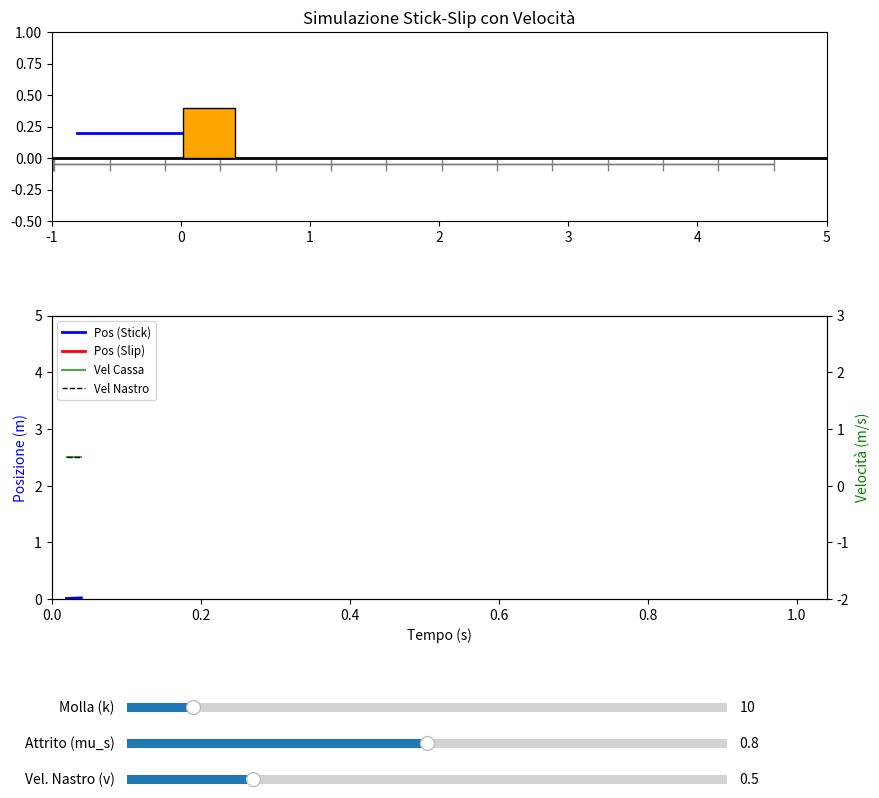

Write Python code to recreate this figure.
import numpy as np
import matplotlib.pyplot as plt
from matplotlib.animation import FuncAnimation
from matplotlib.widgets import Slider

# --- Parametri iniziali ---
m = 1.0          
g = 9.81         
dt = 0.02

k_init = 10.0
mus_init = 0.8
v_belt_init = 0.5
mud_ratio = 0.7  

# --- Configurazione Grafica ---
fig, (ax_anim, ax_graph) = plt.subplots(2, 1, figsize=(10, 9), gridspec_kw={'height_ratios': [1, 1.5]})
plt.subplots_adjust(bottom=0.25, hspace=0.4)

# 1. Setup Animazione
ax_anim.set_xlim(-1, 5)
ax_anim.set_ylim(-0.5, 1)
ax_anim.set_title("Simulazione Stick-Slip con Velocità")

# Elementi nastro (tacche mobili)
num_ticks = 15
ticks_x = np.linspace(-1, 5, num_ticks)
line_belt_ticks, = ax_anim.plot([], [], color='gray', lw=1, zorder=1)
ax_anim.axhline(0, color='black', lw=2, zorder=2) # Linea nastro

line_spring, = ax_anim.plot([], [], 'blue', lw=2, zorder=2)
patch_box = plt.Rectangle((0, 0), 0.4, 0.4, fc='orange', ec='black', zorder=4)
ax_anim.add_patch(patch_box)

# 2. Setup Grafici (Posizione e Velocità)
ax_pos = ax_graph
ax_vel = ax_graph.twinx() # Secondo asse per la velocità

ax_pos.set_xlim(0, 10)
ax_pos.set_ylim(0, 5)
ax_pos.set_xlabel("Tempo (s)")
ax_pos.set_ylabel("Posizione (m)", color='blue')
ax_vel.set_ylabel("Velocità (m/s)", color='green')

line_stick, = ax_pos.plot([], [], color='blue', lw=2, label='Pos (Stick)')
line_slip, = ax_pos.plot([], [], color='red', lw=2, label='Pos (Slip)')
line_v_box, = ax_vel.plot([], [], color='green', lw=1.5, alpha=0.7, label='Vel Cassa')
line_v_belt, = ax_vel.plot([], [], color='black', lw=1, ls='--', label='Vel Nastro')

# Uniamo le legende
lines = [line_stick, line_slip, line_v_box, line_v_belt]
ax_pos.legend(lines, [l.get_label() for l in lines], loc='upper left', fontsize='small')

# --- Slider ---
ax_k = plt.axes([0.2, 0.12, 0.6, 0.02])
ax_mu = plt.axes([0.2, 0.08, 0.6, 0.02])
ax_v = plt.axes([0.2, 0.04, 0.6, 0.02])

s_k = Slider(ax_k, 'Molla (k)', 5.0, 50.0, valinit=k_init)
s_mu = Slider(ax_mu, 'Attrito (mu_s)', 0.1, 1.5, valinit=mus_init)
s_v = Slider(ax_v, 'Vel. Nastro (v)', 0.1, 2.0, valinit=v_belt_init)

# --- Variabili di stato ---
state = {'x': 0.0, 'v': v_belt_init, 'stick': True, 't': 0.0}
history = {'t': [], 'x_stick': [], 'x_slip': [], 'v_box': [], 'v_belt': []}

def update_physics():
    k, mu_s, v_b = s_k.val, s_mu.val, s_v.val
    mu_d = mu_s * mud_ratio
    fs_max, fd = mu_s * m * g, mu_d * m * g
    force_spring = -k * state['x']
    
    if state['stick']:
        state['v'] = v_b
        state['x'] += v_b * dt
        if abs(force_spring) > fs_max: state['stick'] = False
    else:
        v_rel = state['v'] - v_b
        force_friction = -np.sign(v_rel) * fd
        a = (force_spring + force_friction) / m
        state['v'] += a * dt
        state['x'] += state['v'] * dt
        if abs(state['v'] - v_b) < 0.02 and abs(force_spring) < fs_max:
            state['v'] = v_b
            state['stick'] = True

def animate(i):
    global ticks_x
    update_physics()
    state['t'] += dt
    
    # Movimento nastro (tacche)
    ticks_x += s_v.val * dt
    ticks_x[ticks_x > 5] = -1 # Riposiziona le tacche che escono a destra
    
    # Memorizzazione dati
    history['t'].append(state['t'])
    history['v_box'].append(state['v'])
    history['v_belt'].append(s_v.val)
    if state['stick']:
        history['x_stick'].append(state['x'])
        history['x_slip'].append(np.nan)
    else:
        history['x_slip'].append(state['x'])
        history['x_stick'].append(np.nan)
    
    if len(history['t']) > 800:
        for key in history: history[key].pop(0)
    
    # Aggiornamento grafici
    line_spring.set_data([-0.8, state['x']], [0.2, 0.2])
    patch_box.set_xy((state['x'], 0))
    
    # Disegna tacche nastro come segmenti verticali
    t_lines_x = np.repeat(ticks_x, 2)
    t_lines_y = np.tile([0, -0.1], num_ticks)
    line_belt_ticks.set_data(ticks_x, [-0.05]*num_ticks) # Rappresentazione semplificata con punti
    # Per vedere meglio le tacche usiamo uno scatter o plot custom
    line_belt_ticks.set_marker('|')
    line_belt_ticks.set_markersize(10)
    
    line_stick.set_data(history['t'], history['x_stick'])
    line_slip.set_data(history['t'], history['x_slip'])
    line_v_box.set_data(history['t'], history['v_box'])
    line_v_belt.set_data(history['t'], history['v_belt'])
    
    ax_pos.set_xlim(max(0, state['t'] - 10), state['t'] + 1)
    # Autoscale per la velocità
    ax_vel.set_ylim(-2, max(3, s_v.val + 1))
    
    return line_spring, patch_box, line_stick, line_slip, line_v_box, line_v_belt, line_belt_ticks

ani = FuncAnimation(fig, animate, interval=20, blit=True, cache_frame_data=False)
plt.show()
